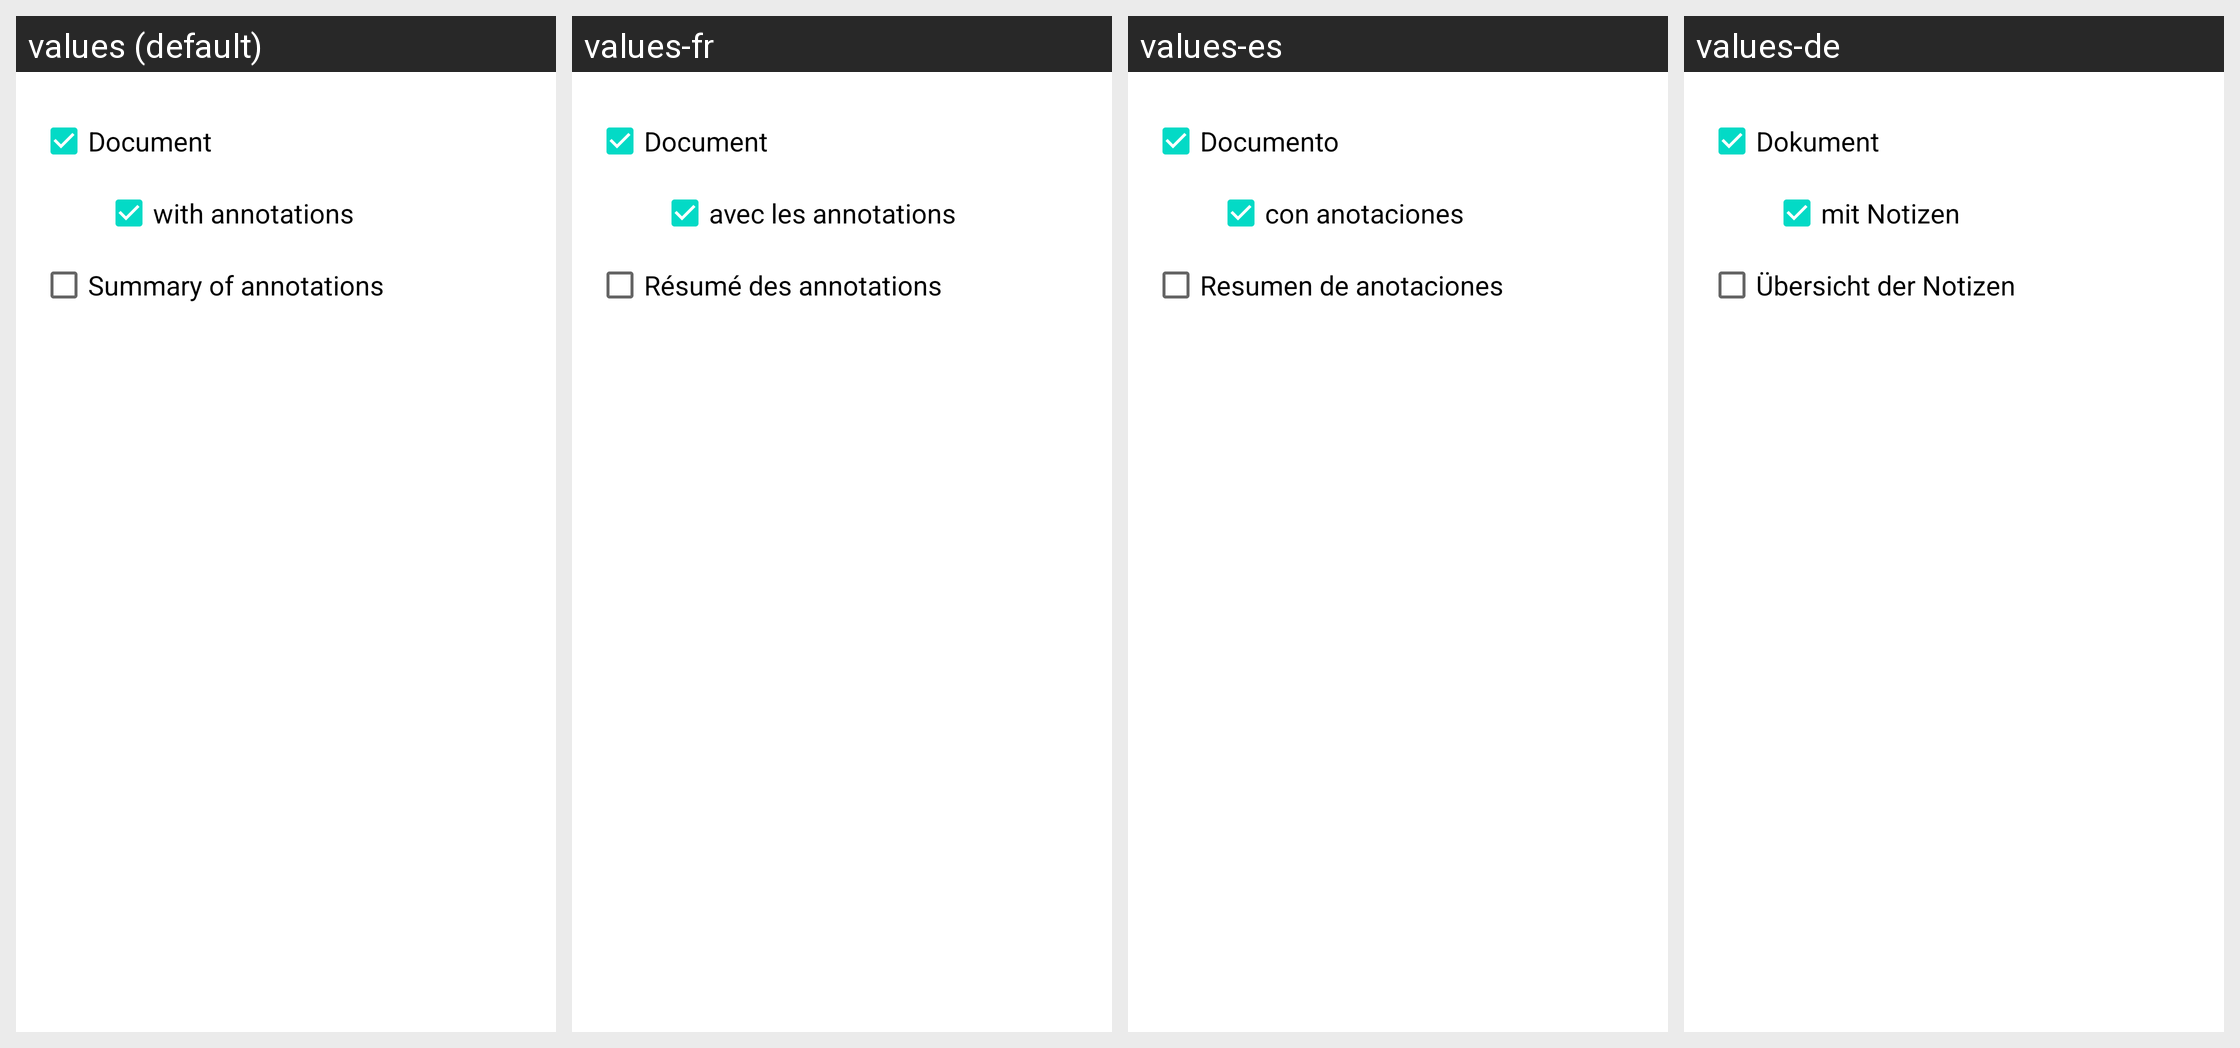

Locale-by-locale string values for the Android screen shown in this grid:
Android screen res/layout/dialog_print_annotations_summary.xml rendered under 4 locales, left to right: values (default), values-fr, values-es, values-de. Device: Nexus 5 (rendered at 1080×1920; each locale shown at half size, 540×960, under a caption strip naming it); theme Theme.MaterialComponents.DayNight.NoActionBar.
Other locales in the repository, not shown: values-ar, values-ca, values-cs, values-da, values-fa, values-ga-rIE, values-hi, values-hu, values-id, values-it, values-ja, values-nl, values-pl, values-pt-rBR, values-ru, values-tr, values-zh-rCN, values-zh-rHK.
Strings drawn on this screen, with the default value and each locale's value (text and hints the layout hard-codes, and strings that could not be matched under every locale, appear in the picture but are not listed):

document
  values: Document
  values-fr: Document
  values-es: Documento
  values-de: Dokument

dialog_print_annotations_summary_text_annotations
  values: with annotations
  values-fr: avec les annotations
  values-es: con anotaciones
  values-de: mit Notizen

dialog_print_annotations_summary_text_summary
  values: Summary of annotations
  values-fr: Résumé des annotations
  values-es: Resumen de anotaciones
  values-de: Übersicht der Notizen
